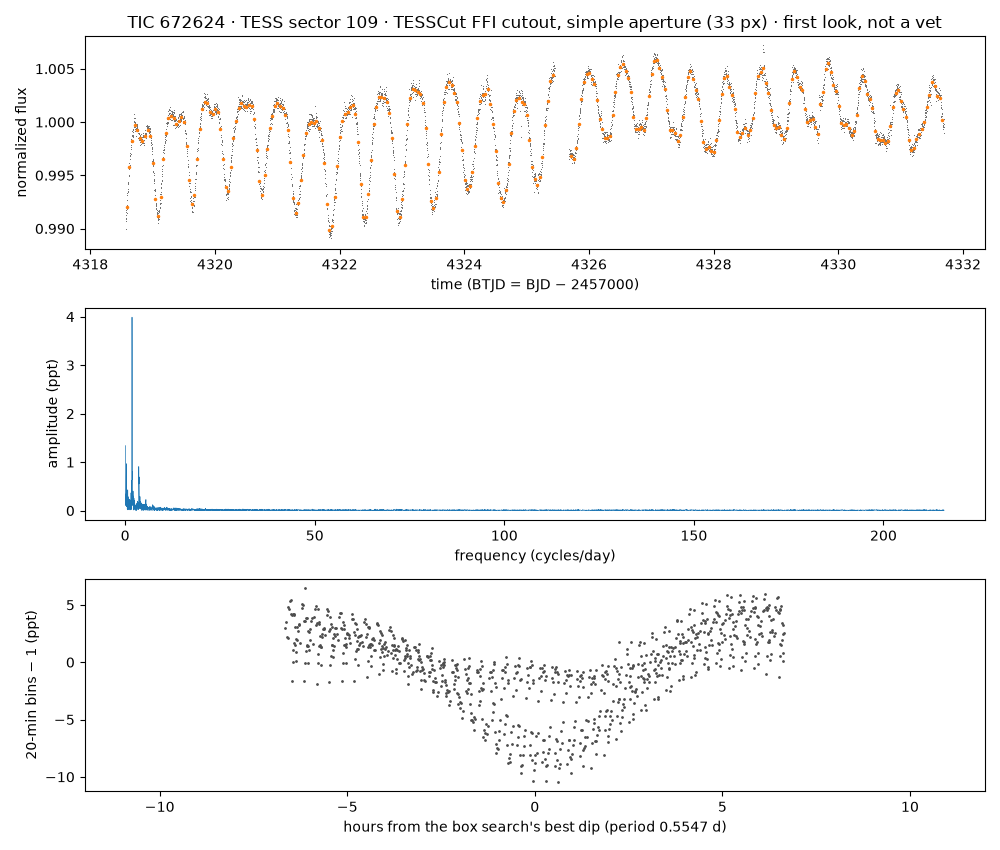

The table this chart was drawn from, first rows:
time_btjd, flux_normalized, flux_e_per_s (aperture sum minus border-…
4319, 0.9898, 88577
4319, 0.9908, 88663
4319, 0.9906, 88646
4319, 0.9912, 88698
4319, 0.9914, 88718
4319, 0.9909, 88669
4319, 0.9917, 88739
4319, 0.9913, 88710
4319, 0.9918, 88750
4319, 0.992, 88766
4319, 0.9921, 88776
4319, 0.9926, 88825
4319, 0.9931, 88866
4319, 0.9933, 88882
4319, 0.9933, 88888
4319, 0.9934, 88891
4319, 0.9936, 88911
4319, 0.9934, 88898
4319, 0.9942, 88967
4319, 0.9943, 88972
4319, 0.9941, 88959
4319, 0.9949, 89029
4319, 0.9955, 89083
4319, 0.9956, 89087
4319, 0.9948, 89024
4319, 0.9955, 89084
4319, 0.9957, 89100
4319, 0.996, 89129
4319, 0.9959, 89117
4319, 0.9968, 89202
4319, 0.9964, 89165
4319, 0.9967, 89194
4319, 0.9968, 89200
4319, 0.997, 89219
4319, 0.9964, 89165
4319, 0.9974, 89249
4319, 0.9969, 89204
4319, 0.9977, 89282
4319, 0.998, 89307
4319, 0.9969, 89207
4319, 0.9983, 89334
4319, 0.9976, 89268
4319, 0.9982, 89326
4319, 0.9981, 89316
4319, 0.9982, 89328
4319, 0.9987, 89368
4319, 0.9981, 89319
4319, 0.999, 89398
4319, 0.9986, 89362
4319, 0.9986, 89357
4319, 0.999, 89397
4319, 0.9987, 89372
4319, 0.9985, 89355
4319, 0.999, 89393
4319, 0.9993, 89419
4319, 0.9991, 89408
4319, 0.9995, 89439
4319, 1.001, 89548
4319, 1, 89508
4319, 1, 89511
... 5,510 more rows
